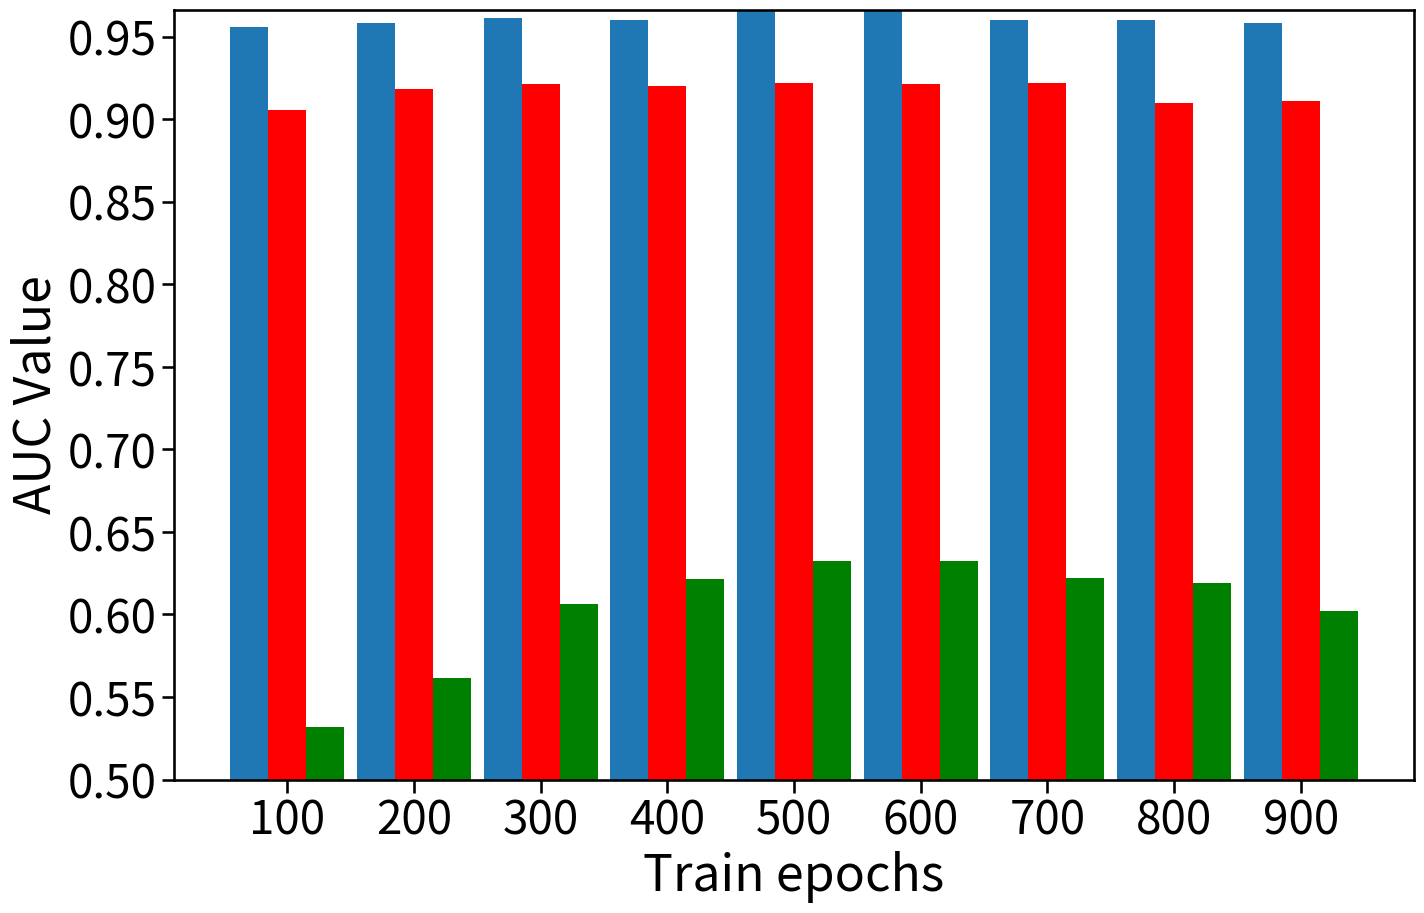

Python code for this plot: (Note: this script raises an exception after producing the figure.)
#!/usr/bin/env python
# -*- coding: UTF-8 -*-
'''=================================================
@Project -> File   ：CAU-No.455-Lab -> plot_bar
@IDE    ：PyCharm
[redacted]
@Date   ：2021-12-12 10:28
@Desc   ：绘制柱状图
=================================================='''

# -*- coding: utf-8 -*-
import matplotlib.pyplot as plt
import seaborn as sns
import time
localtime = time.asctime( time.localtime(time.time()) )
# plt 图片大小
sns.set_context("talk",font_scale=2)
import numpy as np
import matplotlib.pyplot as plt

x1_list = [100, 200, 300, 400, 500, 600, 700, 800, 900]
pmesp = [0.9558, 0.9583, 0.9616, 0.9602, 0.9662, 0.9664, 0.96, 0.9601, 0.9581]
GCN_ps = [0.5321, 0.5614, 0.6061, 0.6214, 0.6321, 0.6321, 0.6221, 0.619, 0.6021]
GCN_p = [0.9058, 0.9183, 0.9216, 0.9202, 0.9222, 0.9212, 0.9219, 0.9101, 0.911]
x =list(range(len(x1_list)))
plt.figure(figsize=(16,10))
total_width, n = 0.9, 3
width = total_width / n
plt.bar(x, pmesp, width=width,label='PMESP')
for i in range(len(x)):
    x[i] = x[i] + width
plt.bar(x, GCN_p, width=width, label='GAE_p',tick_label = x1_list,fc = 'r')

for i in range(len(x)):
    x[i] = x[i] + width
plt.bar(x, GCN_ps, width=width, label='GAE_ps',fc = 'g')

plt.xlabel('Train epochs')
plt.ylabel('AUC Value')
plt.ylim((0.5, max(pmesp)))
my_y_ticks = np.arange(0.5, max(pmesp), 0.05)
plt.yticks(my_y_ticks)
plt.grid(b=True,axis="y")
plt.legend()
plt.savefig(f'epoch和AUC之间的关联',dpi=300)
plt.show()